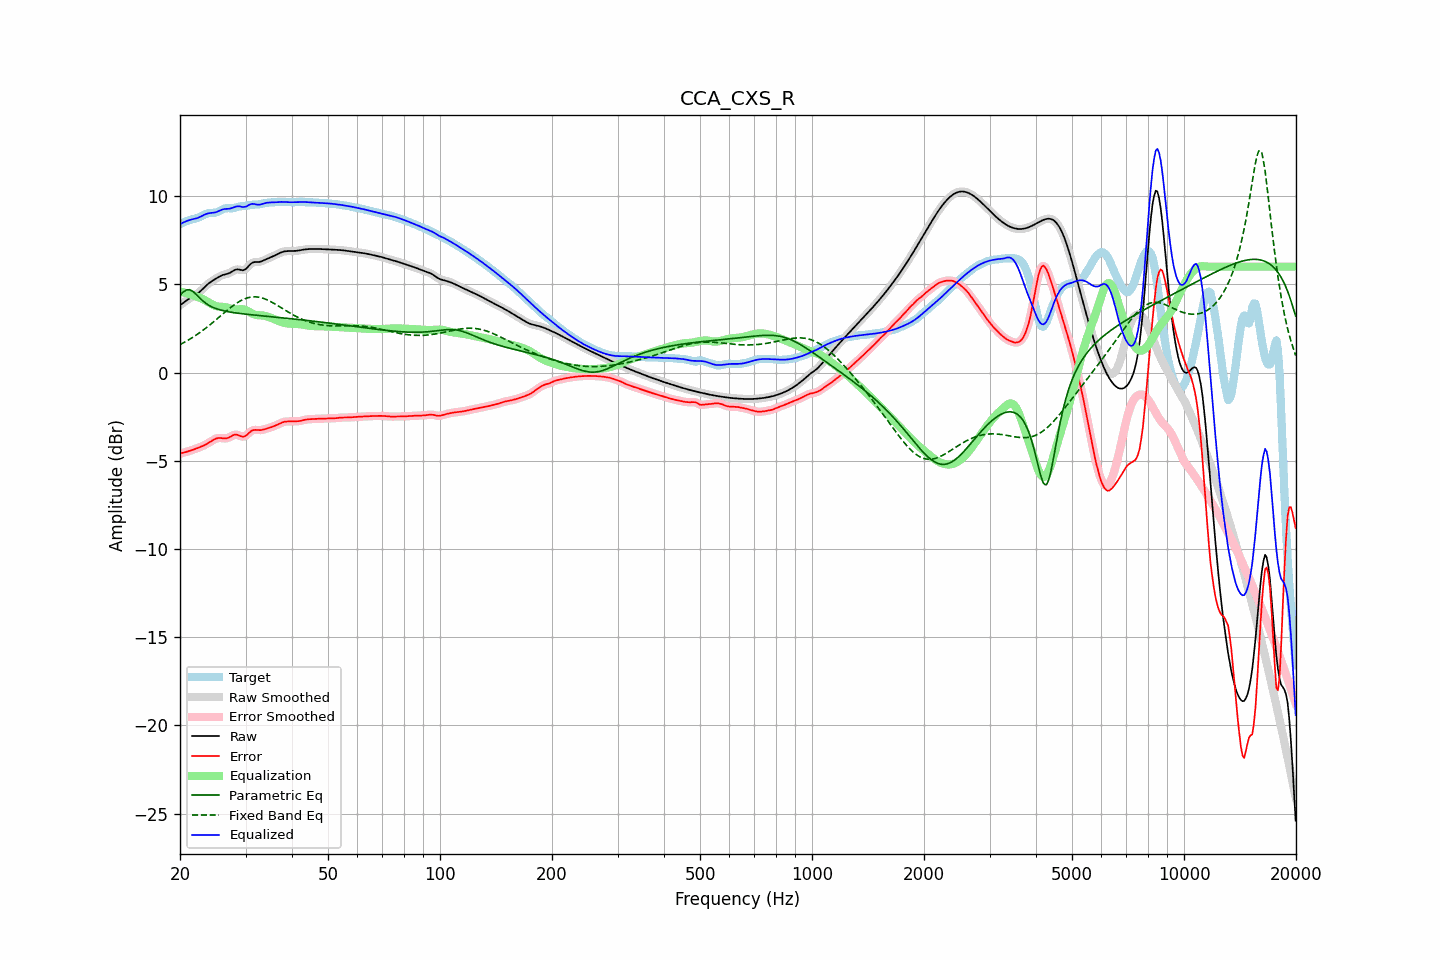

The file beside this chart, header and first rows:
frequency, raw, error, smoothed, error_smoothed, equalization, parametric_eq, fixed_band_eq, equalized_raw, equalized_smoothed, target
20.00, 3.81, -4.60, 3.81, -4.60, 4.60, 4.39, 1.58, 8.41, 8.41, 8.41
20.20, 3.88, -4.57, 3.88, -4.57, 4.57, 4.47, 1.63, 8.45, 8.45, 8.45
20.40, 3.95, -4.55, 3.95, -4.55, 4.55, 4.56, 1.68, 8.50, 8.50, 8.50
20.61, 4.02, -4.52, 4.02, -4.52, 4.52, 4.62, 1.73, 8.54, 8.54, 8.54
20.81, 4.08, -4.50, 4.08, -4.50, 4.50, 4.68, 1.78, 8.58, 8.58, 8.58
21.02, 4.14, -4.47, 4.14, -4.47, 4.47, 4.69, 1.83, 8.61, 8.61, 8.61
21.23, 4.20, -4.44, 4.20, -4.44, 4.44, 4.69, 1.88, 8.64, 8.64, 8.64
21.44, 4.26, -4.41, 4.26, -4.41, 4.41, 4.65, 1.94, 8.67, 8.67, 8.67
21.66, 4.31, -4.38, 4.31, -4.38, 4.38, 4.60, 2.00, 8.69, 8.69, 8.69
21.87, 4.36, -4.35, 4.36, -4.35, 4.35, 4.52, 2.06, 8.71, 8.71, 8.71
22.09, 4.42, -4.31, 4.42, -4.31, 4.31, 4.43, 2.12, 8.73, 8.73, 8.73
22.31, 4.48, -4.28, 4.48, -4.28, 4.28, 4.34, 2.18, 8.76, 8.76, 8.76
22.54, 4.55, -4.24, 4.55, -4.24, 4.25, 4.25, 2.24, 8.80, 8.80, 8.80
22.76, 4.63, -4.21, 4.63, -4.21, 4.21, 4.16, 2.31, 8.84, 8.84, 8.84
22.99, 4.72, -4.17, 4.72, -4.17, 4.17, 4.07, 2.37, 8.89, 8.89, 8.89
23.22, 4.81, -4.13, 4.81, -4.13, 4.12, 4.00, 2.44, 8.93, 8.93, 8.94
23.45, 4.90, -4.08, 4.90, -4.08, 4.07, 3.93, 2.51, 8.97, 8.97, 8.98
23.69, 4.99, -4.03, 4.98, -4.03, 4.02, 3.87, 2.58, 9.01, 9.00, 9.01
23.92, 5.06, -3.97, 5.06, -3.97, 3.97, 3.81, 2.65, 9.03, 9.03, 9.03
24.16, 5.13, -3.92, 5.13, -3.92, 3.91, 3.76, 2.73, 9.04, 9.04, 9.05
24.40, 5.19, -3.86, 5.19, -3.86, 3.86, 3.71, 2.80, 9.05, 9.05, 9.05
24.65, 5.24, -3.81, 5.25, -3.81, 3.81, 3.67, 2.88, 9.06, 9.06, 9.05
24.89, 5.30, -3.76, 5.30, -3.76, 3.78, 3.64, 2.96, 9.08, 9.08, 9.06
25.14, 5.36, -3.73, 5.36, -3.73, 3.75, 3.60, 3.03, 9.11, 9.11, 9.09
25.39, 5.41, -3.71, 5.41, -3.71, 3.73, 3.57, 3.11, 9.15, 9.15, 9.12
25.65, 5.46, -3.71, 5.46, -3.71, 3.73, 3.55, 3.19, 9.19, 9.19, 9.17
25.91, 5.50, -3.72, 5.50, -3.72, 3.72, 3.52, 3.27, 9.23, 9.22, 9.22
26.16, 5.54, -3.73, 5.53, -3.73, 3.72, 3.50, 3.35, 9.25, 9.25, 9.27
26.43, 5.56, -3.74, 5.56, -3.74, 3.71, 3.48, 3.42, 9.27, 9.27, 9.30
26.69, 5.58, -3.73, 5.58, -3.73, 3.69, 3.46, 3.50, 9.27, 9.27, 9.31
26.96, 5.61, -3.70, 5.61, -3.70, 3.67, 3.44, 3.57, 9.28, 9.28, 9.31
27.23, 5.65, -3.66, 5.65, -3.66, 3.64, 3.43, 3.65, 9.29, 9.29, 9.31
27.50, 5.70, -3.60, 5.70, -3.60, 3.61, 3.41, 3.72, 9.31, 9.31, 9.31
27.77, 5.76, -3.56, 5.76, -3.56, 3.59, 3.40, 3.79, 9.35, 9.35, 9.31
28.05, 5.81, -3.52, 5.81, -3.53, 3.57, 3.39, 3.85, 9.38, 9.38, 9.33
28.33, 5.84, -3.52, 5.83, -3.53, 3.57, 3.37, 3.92, 9.41, 9.41, 9.36
28.62, 5.85, -3.54, 5.84, -3.54, 3.58, 3.36, 3.98, 9.42, 9.42, 9.39
28.90, 5.83, -3.58, 5.83, -3.58, 3.58, 3.35, 4.03, 9.42, 9.41, 9.41
29.19, 5.81, -3.61, 5.81, -3.62, 3.59, 3.34, 4.08, 9.40, 9.40, 9.43
29.48, 5.79, -3.65, 5.80, -3.64, 3.58, 3.33, 4.13, 9.37, 9.38, 9.44
29.78, 5.82, -3.62, 5.82, -3.62, 3.57, 3.32, 4.17, 9.39, 9.38, 9.44
30.08, 5.87, -3.58, 5.87, -3.58, 3.53, 3.31, 4.20, 9.40, 9.41, 9.45
30.38, 5.96, -3.51, 5.96, -3.50, 3.49, 3.30, 4.23, 9.45, 9.45, 9.46
30.68, 6.07, -3.42, 6.06, -3.42, 3.44, 3.29, 4.25, 9.50, 9.50, 9.48
30.99, 6.16, -3.34, 6.15, -3.34, 3.38, 3.28, 4.27, 9.54, 9.54, 9.50
31.30, 6.22, -3.29, 6.22, -3.29, 3.34, 3.27, 4.28, 9.56, 9.55, 9.51
31.61, 6.26, -3.26, 6.25, -3.26, 3.30, 3.26, 4.29, 9.55, 9.55, 9.51
31.93, 6.26, -3.25, 6.26, -3.25, 3.27, 3.25, 4.29, 9.53, 9.53, 9.52
32.24, 6.26, -3.26, 6.26, -3.26, 3.25, 3.24, 4.28, 9.52, 9.52, 9.52
32.57, 6.26, -3.27, 6.27, -3.27, 3.25, 3.23, 4.27, 9.51, 9.51, 9.53
32.89, 6.28, -3.27, 6.28, -3.26, 3.24, 3.22, 4.25, 9.52, 9.52, 9.55
33.22, 6.31, -3.25, 6.31, -3.25, 3.24, 3.21, 4.22, 9.55, 9.55, 9.57
33.55, 6.35, -3.23, 6.35, -3.23, 3.22, 3.21, 4.20, 9.58, 9.58, 9.59
33.89, 6.40, -3.20, 6.40, -3.21, 3.21, 3.20, 4.16, 9.61, 9.60, 9.60
34.23, 6.44, -3.18, 6.44, -3.18, 3.18, 3.19, 4.13, 9.62, 9.62, 9.62
34.57, 6.48, -3.15, 6.48, -3.15, 3.16, 3.18, 4.08, 9.63, 9.63, 9.63
34.92, 6.51, -3.12, 6.52, -3.12, 3.12, 3.17, 4.04, 9.64, 9.64, 9.64
35.27, 6.55, -3.09, 6.55, -3.09, 3.09, 3.16, 3.99, 9.64, 9.64, 9.64
35.62, 6.59, -3.06, 6.59, -3.06, 3.05, 3.15, 3.94, 9.64, 9.64, 9.65
35.97, 6.63, -3.02, 6.63, -3.02, 3.01, 3.14, 3.89, 9.64, 9.65, 9.65
... 635 more rows
